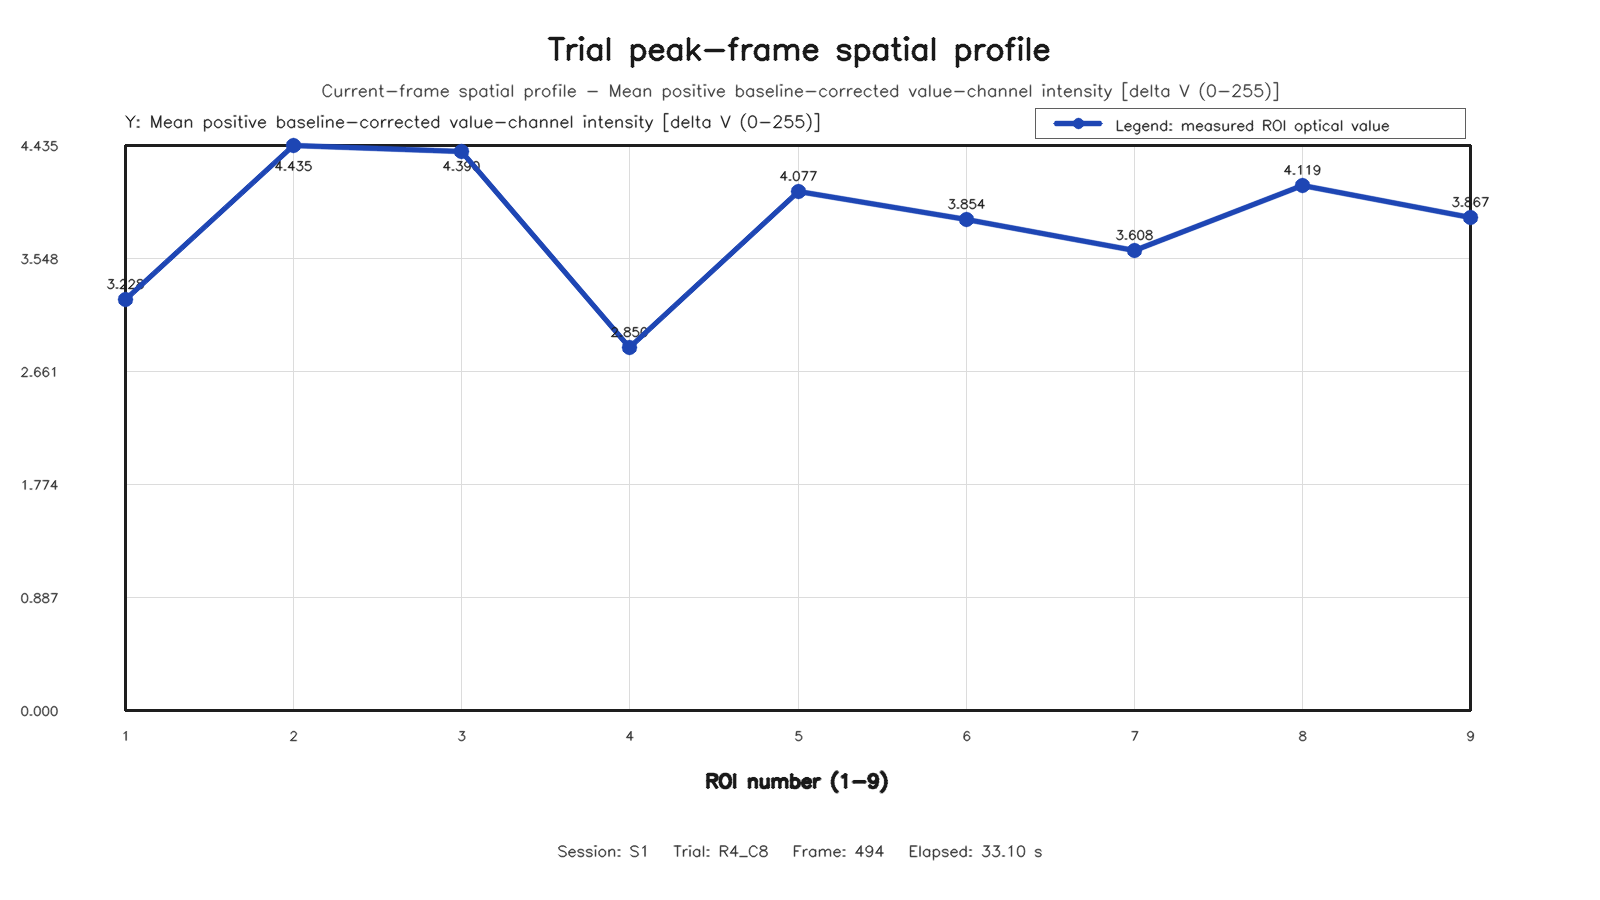

The file beside this chart, header and first rows:
roi, row, column, value
1, 1, 1, 3.228
2, 1, 2, 4.435
3, 1, 3, 4.39
4, 2, 1, 2.85
5, 2, 2, 4.077
6, 2, 3, 3.854
7, 3, 1, 3.608
8, 3, 2, 4.119
9, 3, 3, 3.867
